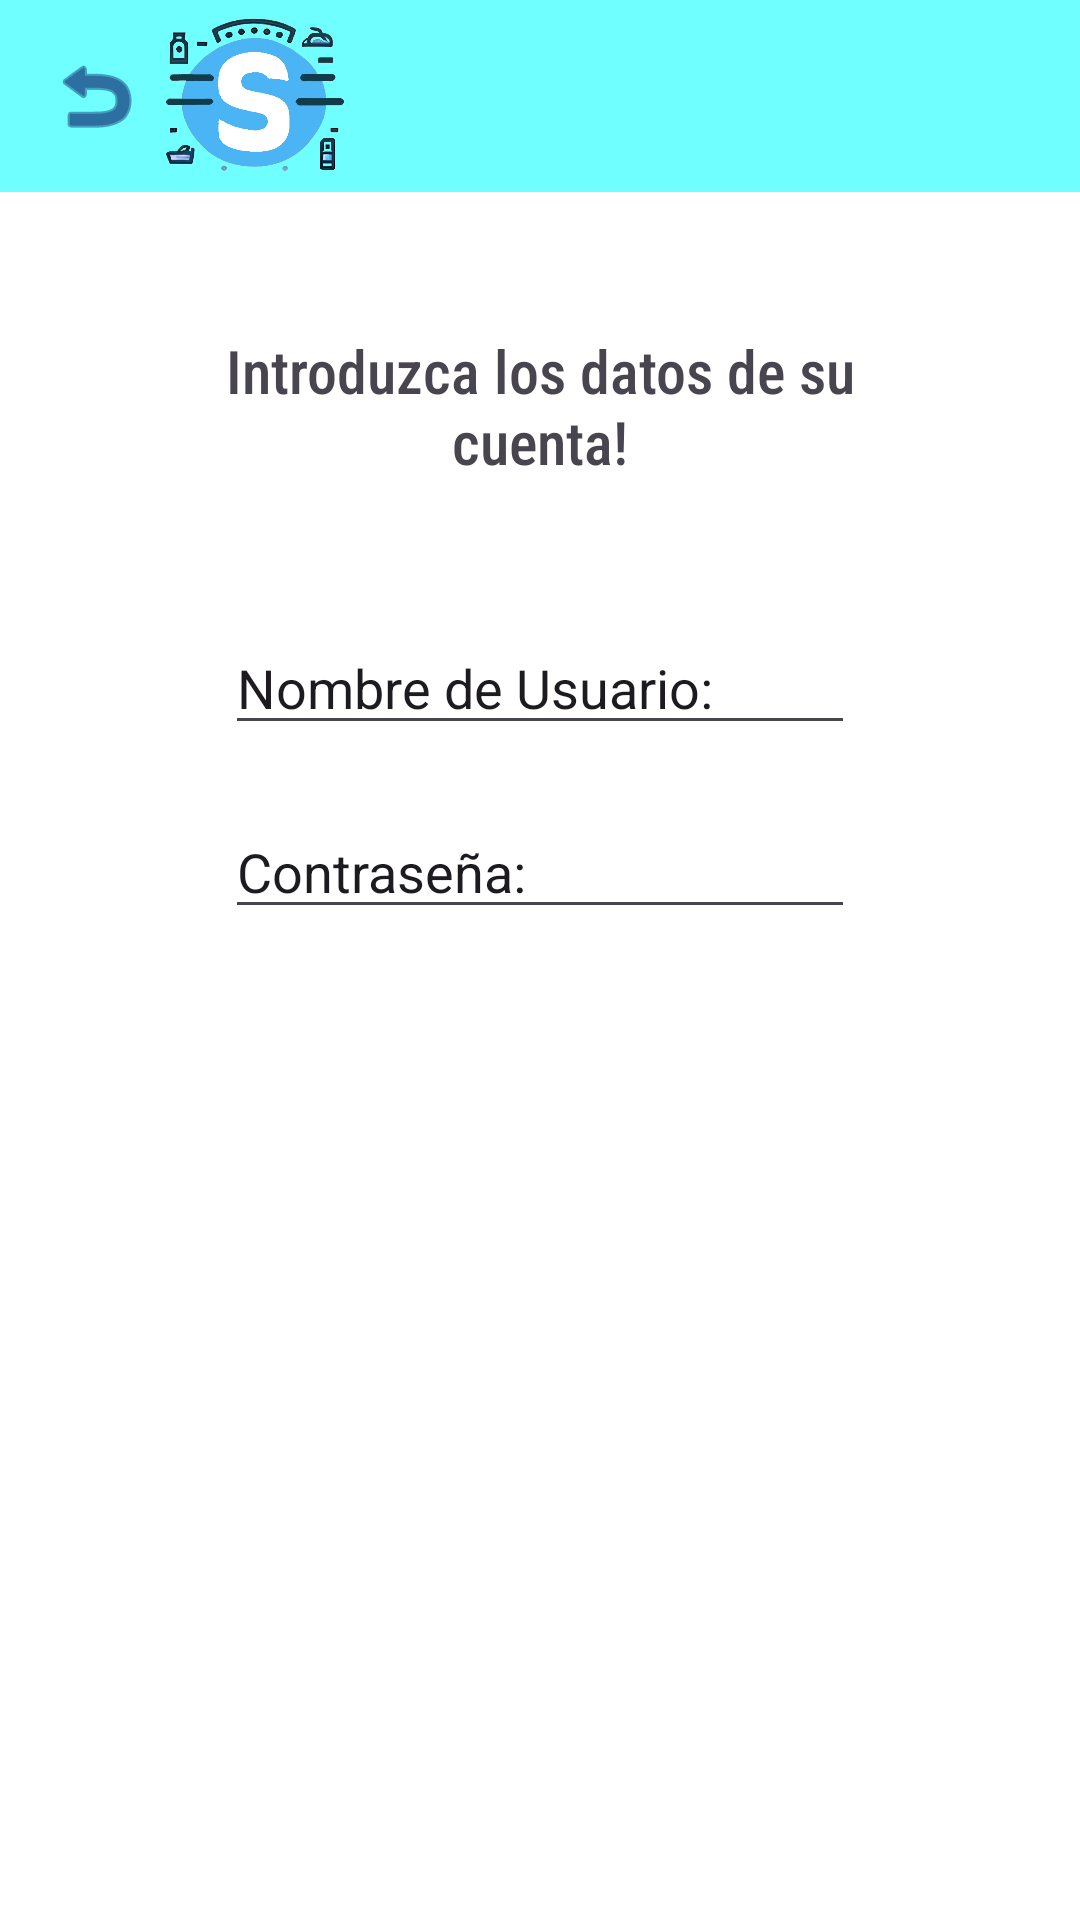

Here is an Android app screen rendered from its layout file. Give the layout XML and the strings, colors and styles it references.
<!-- AndroidManifest.xml: application theme Theme.Stocker2 -->
<!-- res/layout/activity_inicio_sesion_usuario.xml -->
<?xml version="1.0" encoding="utf-8"?>
<androidx.constraintlayout.widget.ConstraintLayout xmlns:android="http://schemas.android.com/apk/res/android"
    xmlns:app="http://schemas.android.com/apk/res-auto"
    xmlns:tools="http://schemas.android.com/tools"
    android:id="@+id/main"
    android:layout_width="match_parent"
    android:layout_height="match_parent"
    android:background="#FFFFFF"
    android:backgroundTint="#FFFFFF"
    tools:context=".InicioSesionUsuario">


    <include
        android:id="@+id/appbar"
        layout="@layout/toolbar"
        app:layout_constraintEnd_toEndOf="parent"
        app:layout_constraintHorizontal_bias="0.0"
        app:layout_constraintStart_toStartOf="parent"
        app:layout_constraintTop_toTopOf="parent" />

    <EditText
        android:id="@+id/etpassUsu"
        android:layout_width="wrap_content"
        android:layout_height="wrap_content"
        android:layout_marginTop="20dp"
        android:ems="10"
        android:hint="@string/txtCont"
        android:inputType="textPassword"
        android:textColor="@color/blue"
        android:textColorHint="@color/blue"
        app:layout_constraintEnd_toEndOf="parent"
        app:layout_constraintStart_toStartOf="parent"
        app:layout_constraintTop_toBottomOf="@+id/etnombUsu" />

    <TextView
        android:id="@+id/txtintrUsu"
        android:layout_width="248dp"
        android:layout_height="77dp"
        android:layout_marginTop="110dp"
        android:fontFamily="sans-serif-condensed-medium"
        android:text="@string/introduzca_los_datos_de_su_cuenta"
        android:textAlignment="center"
        android:textColor="@color/blue"
        android:textSize="20sp"
        app:layout_constraintEnd_toEndOf="parent"
        app:layout_constraintStart_toStartOf="parent"
        app:layout_constraintTop_toTopOf="parent" />

    <EditText
        android:id="@+id/etnombUsu"
        android:layout_width="wrap_content"
        android:layout_height="wrap_content"
        android:layout_marginTop="20dp"
        android:ems="10"
        android:hint="@string/nombre_de_usuario"
        android:inputType="text"
        android:textColor="@color/blue"
        android:textColorHint="@color/blue"
        app:layout_constraintEnd_toStartOf="@+id/appbar"
        app:layout_constraintStart_toEndOf="@+id/appbar"
        app:layout_constraintTop_toBottomOf="@+id/txtintrUsu" />

    <Button
        android:id="@+id/btnIniSesUsu"
        style="@style/ButtonStyle"
        android:layout_width="106dp"
        android:layout_height="61dp"
        android:layout_marginTop="20dp"
        android:backgroundTint="@color/blue"
        android:text="@string/btIniSesi"
        app:layout_constraintEnd_toEndOf="parent"
        app:layout_constraintStart_toStartOf="parent"
        app:layout_constraintTop_toBottomOf="@+id/etpassUsu" />

    <Button
        android:id="@+id/btnAbreRegUsu"
        style="@style/ButtonStyle"
        android:layout_width="186dp"
        android:layout_height="92dp"
        android:layout_marginTop="20dp"
        android:backgroundTint="@color/blue"
        android:text="@string/no_tienes_cuenta_registrate"
        app:layout_constraintEnd_toEndOf="parent"
        app:layout_constraintStart_toStartOf="parent"
        app:layout_constraintTop_toBottomOf="@+id/btnIniSesUsu" />

    <Button
        android:id="@+id/btnAbreIniEmp"
        style="@style/ButtonStyle"
        android:layout_width="275dp"
        android:layout_height="59dp"
        android:layout_marginTop="20dp"
        android:backgroundTint="@color/blue"
        android:text="@string/eres_una_empresa_inicia_sesion_aqui"
        app:layout_constraintEnd_toEndOf="parent"
        app:layout_constraintHorizontal_bias="0.497"
        app:layout_constraintStart_toStartOf="parent"
        app:layout_constraintTop_toBottomOf="@+id/btnAbreRegUsu" />

</androidx.constraintlayout.widget.ConstraintLayout>
<!-- res/layout/toolbar.xml (included above) -->
<?xml version="1.0" encoding="utf-8"?>
<RelativeLayout
    xmlns:android="http://schemas.android.com/apk/res/android"
    xmlns:app="http://schemas.android.com/apk/res-auto"
    xmlns:tools="http://schemas.android.com/tools"
    android:layout_width="match_parent"
    android:layout_height="wrap_content">

    

    
    <ImageView
        android:layout_width="match_parent"
        android:layout_height="match_parent"
        android:scaleType="centerCrop" />

    <androidx.appcompat.widget.Toolbar
        android:id="@+id/toolb"
        android:layout_width="match_parent"
        android:layout_height="wrap_content"
        android:minHeight="?attr/actionBarSize"
        android:theme="?attr/actionBarTheme"
        android:background="#70FFFF"
        app:layout_constraintEnd_toEndOf="parent"
        app:layout_constraintStart_toStartOf="parent"
        app:layout_constraintTop_toTopOf="parent">

        <ImageView
            android:id="@+id/btn_atras"
            android:layout_width="wrap_content"
            android:layout_height="wrap_content"
            android:backgroundTint="#000F63"
            android:foregroundTint="#000F63"
            app:srcCompat="@android:drawable/ic_menu_revert"
            app:tint="#000F63" />
        <ImageView
            android:id="@+id/STOCKER"
            android:layout_width="69dp"
            android:layout_height="63dp"
            app:layout_constraintBottom_toBottomOf="@+id/appbar"
            app:layout_constraintEnd_toEndOf="parent"
            app:layout_constraintHorizontal_bias="0.497"
            app:layout_constraintStart_toStartOf="parent"
            app:layout_constraintTop_toTopOf="parent"
            app:layout_constraintVertical_bias="0.139"
            app:srcCompat="@drawable/st" />


    </androidx.appcompat.widget.Toolbar>
</RelativeLayout>
<!-- resources referenced by this layout -->
<resources>
  <!-- drawable st: png bitmap (drawable, 126707 bytes) -->
  <string name="btIniSesi">Iniciar Sesión</string>
  <string name="eres_una_empresa_inicia_sesion_aqui">Eres una Empresa? inicia sesion aqui!</string>
  <string name="introduzca_los_datos_de_su_cuenta">Introduzca los datos de su cuenta!</string>
  <string name="no_tienes_cuenta_registrate">¿No tienes Cuenta? Registrate!</string>
  <string name="nombre_de_usuario">Nombre de Usuario:</string>
  <string name="txtCont">Contraseña:</string>
  <style name="ButtonStyle" parent="Widget.MaterialComponents.Button">
          <item name="android:layout_width">wrap_content</item>
          <item name="android:layout_height">wrap_content</item>
          <item name="android:textColor">#FFFFFF</item>
          <item name="android:backgroundTint">@color/blue</item>
          <item name="android:fontFamily">sans-serif</item>
      </style>
  <style name="Theme.Stocker2" parent="Base.Theme.Stocker2" />
  <style name="Base.Theme.Stocker2" parent="Theme.Material3.DayNight.NoActionBar">
  
      </style>
</resources>
